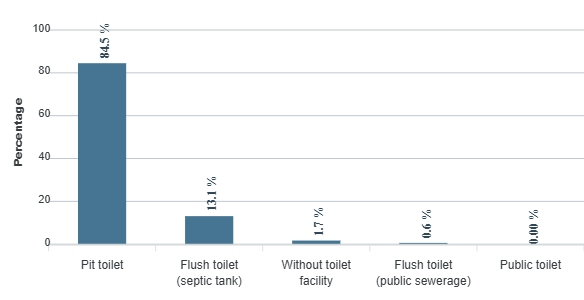

The file beside this chart, header and first rows:
category, series-0
Pit toilet, 84.5
Flush toilet (septic tank), 13.1
Without toilet facility, 1.7
Flush toilet (public sewerage), 0.6
Public toilet, 0
